Dataset: Learning (GitHub, Amram15/RadarTesting). Classes: drinking, falling, picking up, sitting, standing, walking.

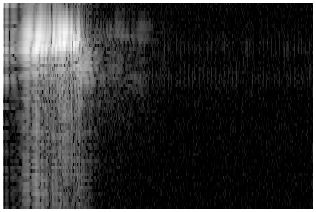
Label: falling

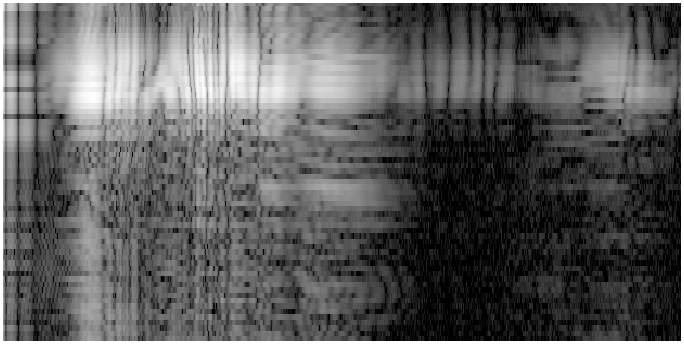
Label: standing

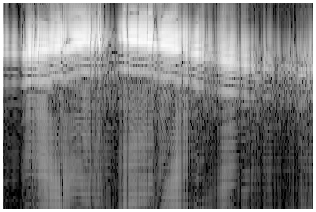
Label: walking

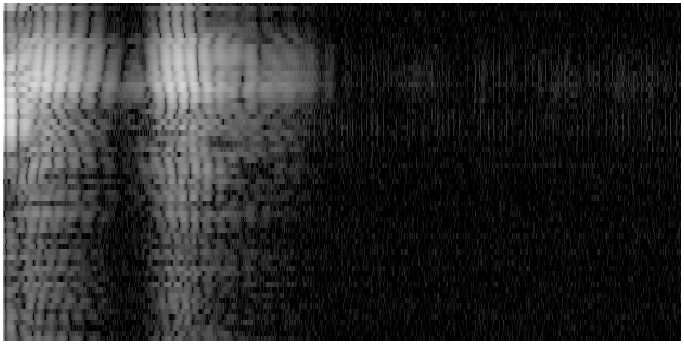
Label: drinking

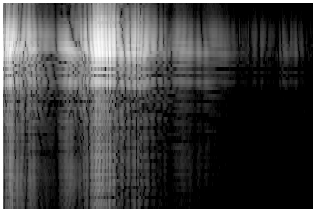
Label: picking up

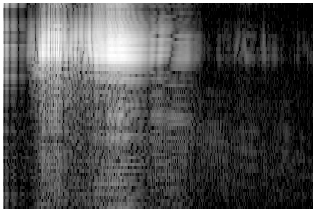
Label: sitting
